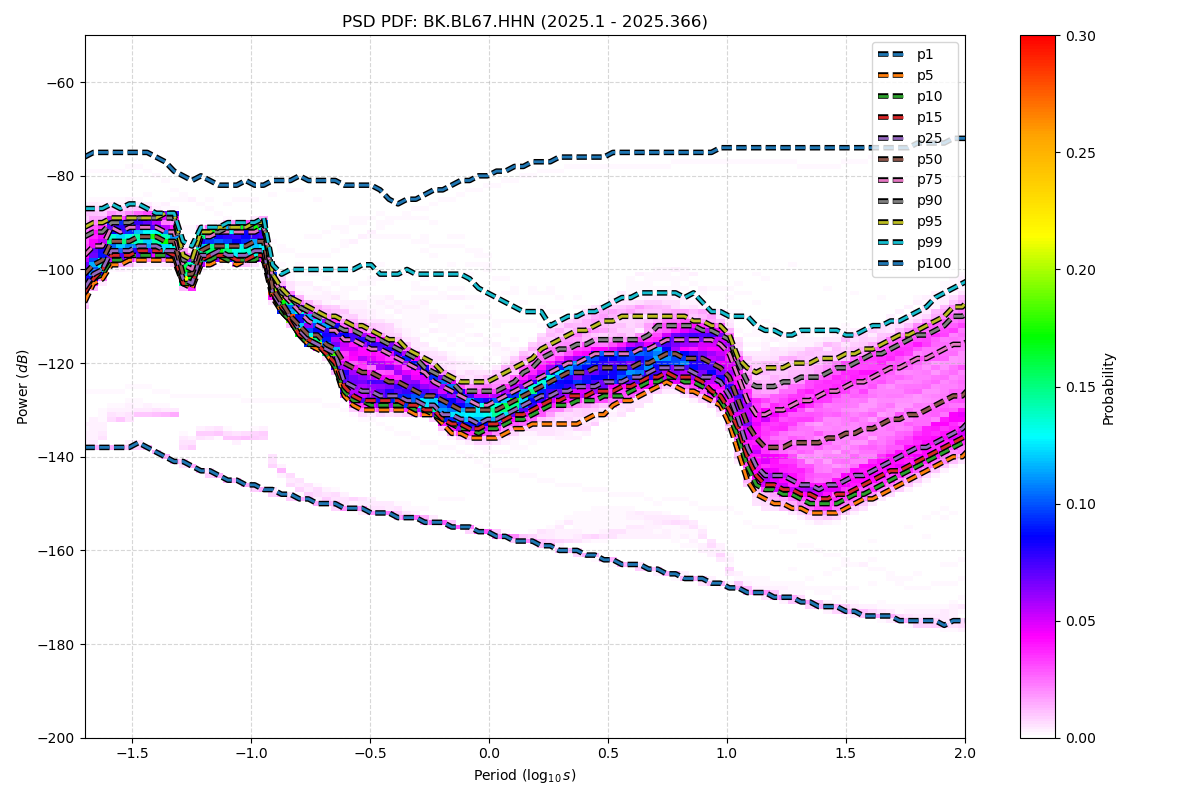

Data behind this chart, as committed beside it:
period_log10, p1, p5, p10, p15, p25, p50, p75, p90, p95, p99, p100
-1.699, -138, -107, -105, -105, -104, -101, -97, -93, -91, -87, -76
-1.661, -138, -103, -102, -102, -101, -99, -95, -92, -90, -87, -75
-1.624, -138, -102, -101, -100, -100, -98, -95, -92, -90, -87, -75
-1.586, -138, -99, -98, -97, -96, -94, -91, -90, -89, -86, -75
-1.548, -138, -99, -98, -97, -96, -94, -92, -90, -89, -87, -75
-1.511, -138, -98, -97, -97, -96, -94, -91, -90, -89, -86, -75
-1.473, -137, -98, -97, -96, -95, -93, -91, -89, -89, -86, -75
-1.436, -138, -98, -97, -96, -95, -93, -91, -89, -89, -87, -75
-1.398, -139, -98, -97, -96, -95, -93, -91, -89, -89, -88, -76
-1.36, -140, -98, -97, -96, -96, -94, -92, -89, -88, -88, -77
-1.323, -141, -98, -97, -97, -96, -94, -92, -89, -88, -88, -79
-1.285, -141, -103, -103, -103, -102, -101, -99, -98, -97, -94, -80
-1.247, -142, -104, -103, -103, -103, -101, -100, -98, -98, -95, -81
-1.21, -143, -99, -98, -98, -97, -96, -93, -92, -92, -91, -80
-1.172, -143, -99, -98, -97, -97, -95, -93, -92, -92, -91, -81
-1.135, -144, -98, -97, -97, -96, -95, -92, -92, -91, -91, -82
-1.097, -145, -98, -98, -97, -97, -95, -92, -91, -91, -90, -82
-1.059, -145, -99, -98, -98, -97, -95, -92, -91, -91, -90, -82
-1.022, -146, -98, -98, -98, -97, -95, -92, -91, -91, -90, -81
-0.984, -146, -98, -98, -97, -96, -94, -92, -91, -90, -90, -82
-0.9464, -147, -98, -97, -97, -96, -94, -91, -90, -90, -89, -82
-0.9088, -147, -106, -105, -105, -105, -104, -102, -101, -101, -99, -81
-0.8711, -148, -109, -109, -108, -108, -107, -105, -105, -104, -101, -81
-0.8335, -148, -111, -111, -111, -110, -110, -107, -106, -106, -100, -81
-0.7959, -149, -114, -114, -114, -113, -112, -109, -108, -107, -100, -80
-0.7583, -149, -116, -116, -115, -115, -114, -111, -109, -108, -100, -81
-0.7206, -150, -117, -116, -116, -116, -114, -112, -110, -109, -100, -81
-0.683, -150, -118, -118, -118, -117, -116, -113, -111, -110, -100, -81
-0.6454, -150, -121, -121, -120, -118, -117, -113, -112, -110, -100, -81
-0.6077, -151, -127, -126, -125, -124, -120, -115, -113, -111, -100, -82
-0.5701, -151, -129, -128, -127, -125, -121, -115, -113, -112, -100, -82
-0.5325, -151, -130, -128, -128, -126, -122, -116, -114, -112, -99, -82
-0.4949, -152, -130, -129, -128, -126, -122, -117, -115, -113, -99, -82
-0.4572, -152, -130, -129, -128, -127, -123, -117, -115, -114, -101, -83
-0.4196, -152, -130, -129, -128, -127, -124, -118, -116, -115, -101, -85
-0.382, -153, -130, -129, -128, -127, -124, -119, -117, -115, -101, -86
-0.3443, -153, -130, -129, -129, -128, -125, -120, -118, -117, -100, -85
-0.3067, -153, -131, -130, -129, -128, -126, -121, -119, -118, -101, -85
-0.2691, -154, -131, -130, -130, -129, -127, -122, -121, -119, -101, -84
-0.2314, -154, -131, -131, -130, -129, -127, -124, -122, -120, -101, -83
-0.1938, -154, -133, -132, -132, -131, -128, -125, -123, -122, -101, -83
-0.1562, -155, -135, -133, -133, -131, -129, -126, -124, -123, -101, -82
-0.1186, -155, -135, -134, -133, -132, -130, -127, -126, -124, -101, -81
-0.08093, -155, -136, -134, -134, -132, -130, -128, -126, -124, -102, -81
-0.04331, -156, -136, -135, -134, -133, -130, -129, -126, -124, -104, -80
-0.005676, -156, -136, -134, -133, -132, -130, -129, -126, -124, -105, -80
0.03195, -157, -136, -134, -133, -132, -130, -128, -126, -123, -106, -79
0.06958, -157, -135, -133, -132, -131, -129, -127, -125, -122, -107, -79
0.1072, -158, -134, -132, -131, -130, -128, -126, -124, -121, -108, -78
0.1448, -158, -134, -132, -131, -129, -127, -125, -122, -120, -109, -78
0.1825, -158, -133, -131, -130, -128, -126, -124, -121, -119, -109, -77
0.2201, -159, -133, -130, -129, -127, -125, -123, -119, -117, -109, -77
0.2577, -159, -133, -129, -128, -127, -124, -122, -118, -116, -112, -77
0.2954, -160, -133, -129, -128, -126, -123, -121, -117, -115, -111, -76
0.333, -160, -133, -129, -127, -126, -122, -120, -117, -114, -110, -76
0.3706, -160, -133, -128, -127, -125, -122, -120, -116, -113, -110, -76
0.4082, -161, -132, -128, -127, -125, -122, -119, -116, -113, -109, -76
0.4459, -161, -131, -128, -126, -125, -121, -118, -115, -112, -109, -76
0.4835, -162, -131, -127, -126, -124, -121, -118, -115, -111, -108, -76
0.5211, -162, -129, -127, -126, -124, -121, -118, -115, -111, -107, -75
... 62 more rows
